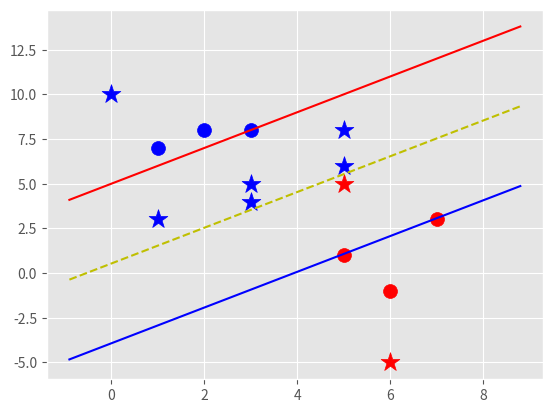

Here is the Python script that generated this plot:
# github code - Support Vector Machine Kernels example
# includes matplotlib graphing plots and sample output
#
# SupportVectorMachineKernels.py

import sys
import os
import numpy as np
import pandas as pd
import matplotlib.pyplot as plt
from matplotlib import style

style.use('ggplot')


####
# build our SVM class. self allows us to use variable
# or functions within the def, that's why we want it
# to be an oject which will be reuseable
#
# The __init__ function get's called only once when we create
# create a new instance of the SVM class

class Support_Vector_Machine:
    def __init__(self, visualization=True):
        self.visualization = visualization
        self.colors = {1:'r', -1:'b'}           # only if we're visualizing
        if self.visualization:
            self.fig = plt.figure()
            self.ax = self.fig.add_subplot(1,1,1) # 1x1 grid, plot #1

# train / optimize our data
#
    def fit(self, data): 
        self.data = data

# our dictionary: magnitude of W ||W|| is our key, our values are just W and b
# { ||W|| : (w,b) }
        opt_dict = {}
    
# we'll apply these transoforms to the vector of W
#
        transforms = [[1,1],
                      [-1,1],
                      [-1,-1],
                      [1,-1]]

        all_data = []
        for yi in self.data:
            for featureset in self.data[yi]:
                for feature in featureset:
                    all_data.append(feature)
                    
        self.max_feature_value = max(all_data)
        self.min_feature_value = min(all_data)  
        all_data = None   # need to re-init each call to our class functions

# start with big steps by max feature value; Q: could we thread these steps?
# Note: to get a more precise value, add more steps here:
#
# what's the logic to decide how small of steps we should take?
# support vectors = yi * (xi dot w + b) = 1
# We'll know we have an optimum w and b when we have a value
# of the above eqn is close to 1; eg stop at 1.01
# Q: can we run these three steps in parallel?
# A: No, since we need the prior knowledge of previous
# larger steps sizes to maintain accuracy
#
        step_sizes = [self.max_feature_value * 0.1,  
                      self.max_feature_value * 0.01,
                      self.max_feature_value * 0.001,]   # point of expense

# now define more initial values; 5 is expensive
# b doesn't need to take as small as steps as W
# def b to 5
        b_range_multiple = 5

# we don't need to take as small of steps with b
# as we do with W
# def to 5
        b_multiple = 5
    
# this is our first element in vector W, first major corner 
# were going to cut
#
        latest_optimum = self.max_feature_value * 10
    
# now we're ready to begin the actual stepping process
# we're at the top of the bowl stepping down to bottom
#
        for step in step_sizes:
            w = np.array([latest_optimum, latest_optimum]) # corner being cut here

# will stay false until we have no more steps to take
# we can do this because of covex optimization
            optimized = False  
            
            while not optimized:   # we want to maximize b here

# arange let's us define of loop step size
# Note: this code black CAN be threaded OK
# we can also optimize the step sizes in b
#
                for b in np.arange(-1 * (self.max_feature_value * b_range_multiple),
                                   self.max_feature_value * b_range_multiple, 
                                   step * b_multiple):

                    for transformation in transforms: # we're going to transform W now
                        w_t = w * transformation
                        found_option = True   ### add a break here later
                        
# weakest link in the SVM fundamentally since we
# need to run this for loop on all the data to check for fit
# SMO attempts to fix this a bit
# Our constraint below needs to be: yi * ((xi dot W) + b) >= 1
#
                        for i in self.data: 
                            for xi in self.data[i]:
                                yi = i
                                if not yi * (np.dot(w_t, xi) + b) >= 1:
                                    found_option = False # we can stop once we find a False

                        if found_option:
                            opt_dict[np.linalg.norm(w_t)] = [w_t, b] #magnitude of W
                                
                if (w[0] < 0):
                    optimized = True #we're "step optimized" diff from overall optimized
                    print("Optimized a step")
                else:
# as an example here, w = [5,5]
# step = 1
# w - [step,step] = [4,4]
                    w = w - step   # step some more to find minimum of W

# break out of the entire while loop, then take the next step
# we've hit our optimization value
# here we sort a list of those magnitudes (low to high) 
# remember: ||w|| : [w, b]
#
            norms = sorted([n for n in opt_dict]) # sorted list of all the magnitudes
            opt_choice = opt_dict[norms[0]]  # sorts with minimum at [0]

            self.w = opt_choice[0]
            self.b = opt_choice[1]
            latest_optimum = opt_choice[0][0] + step * 2 # could match 2 to 10 above

        for i in self.data: 
            for xi in self.data[i]:
                yi = i
                print(xi, ':', yi*(np.dot(self.w, xi) + self.b))

### END of fit function                            
                            
# objective when we visualize the data points is to:
# a. plot our input data points
# b. any predictions we've made
# c. the support vectore hyperplanes
# d. and also the decision boundary hyperplane
# Note: the visualize() function has no bearing on the results, 
# it's only to show the data points, and boundaries
#
    def visualize(self):
        [[self.ax.scatter(x[0] ,x[1], s=100, color=self.colors[i]) for x in data_dict[i]]
                            for i in data_dict]

# defn of a hyperplane is simply: X dot W + b
# what we want is (x dot w + b)
# psv = positive support vector = 1  
# nsv = negative support vector = -1 
# decision boundary = 0
# we want to stipulate what v is equal to
# def hyperplace is purely for us to see the hyperplane, not needed for SVM   
# since all we really need is w and b and the classification result
#                            
        def hyperplane(x,w,b,v):   
            return(-w[0] * x - b + v) / w[1]
                            
# to limit our graph:
        data_range = (self.min_feature_value * 0.9, self.max_feature_value * 1.1) 

        hyp_x_min = data_range[0]
        hyp_x_max = data_range[1]
                            
# now we can create the positive hyperplane
# again: (w dot x + b) = 1
# psv = positive support vector hyperplane:
#
        psv1 = hyperplane(hyp_x_min, self.w, self.b, 1) # returns a scalar value
        psv2 = hyperplane(hyp_x_max, self.w, self.b, 1) # returns a scalar value                    
        self.ax.plot([hyp_x_min, hyp_x_max], [psv1,psv2], 'b')                    
                            
# now we can create the negative hyperplane
# again: (w dot x + b) = -1
# nsv = negative support vector hyperplane:
#
        nsv1 = hyperplane(hyp_x_min, self.w, self.b, -1) # returns a scalar value
        nsv2 = hyperplane(hyp_x_max, self.w, self.b, -1) # returns a scalar value                    
        self.ax.plot([hyp_x_min, hyp_x_max], [nsv1,nsv2], 'r') 
                            
# now we can create the decision boundary
# again: (w dot x + b) = 0
# db = decision boundary:
#
        db1 = hyperplane(hyp_x_min, self.w, self.b, 0) # returns a scalar value
        db2 = hyperplane(hyp_x_max, self.w, self.b, 0) # returns a scalar value                    
        self.ax.plot([hyp_x_min, hyp_x_max], [db1,db2], 'y--') 
                            
        plt.show()

### END of visualize function                            

    def predict(self, features):   # prediction is: sign[x dot w + b]
        classification = np.sign(np.dot(np.array(features), self.w) + self.b)

#        print("Classification: ", classification)
#        print("SelfColors: ", self.colors[classification])
#        print("features[0]: ", features[0], "features[1] :", features[1])
        if ((classification != 0) and self.visualization):  # asked for graphing
            self.ax.scatter(features[0], features[1], 
                            s=200, c=self.colors[classification], marker='*')

        return classification
# scatter(self, x, y, s, c, marker, 
# cmap, norm, vmin, vmax, alpha, linewidths, verts, edgecolors, **kwargs)

### END of predict function


data_dict = {-1:np.array([[1,7],
                          [2,8],
                          [3,8],]),
             1:np.array([[5,1],
                         [6,-1],
                         [7,3],]) }

# MAIN: create / init an instance of our Support_Vector_Machine class
#                           
svm = Support_Vector_Machine()     # like: clf
svm.fit(data = data_dict)   
predict_us = [[0,10],
              [1,3],
              [3,4],
              [3,5],
              [5,5],
              [5,6],
              [6,-5],
              [5,8]]

print("Start of predictions:")

for p in predict_us:
    svm.predict(p)
    
print("End of predictions:")

svm.visualize()
                   
##################  End ################
                
# Example output:
#
# Optimized a step
# Optimized a step
# Optimized a step
# [5 1] : 1.016
# [ 6 -1] : 1.688
# [7 3] : 1.016
# [1 7] : 1.224
# [2 8] : 1.224
# [3 8] : 1.0
# Start of predictions:
# End of predictions:
